Labelled photos from "training_data", an image-classification folder in aryanchugh816/Rock-Paper-Scissors. The possible labels are: paper, rock, scissor.

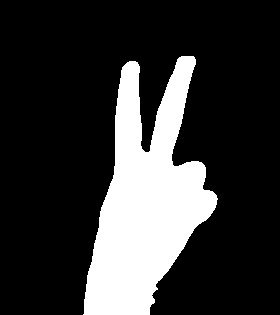
Label: scissor

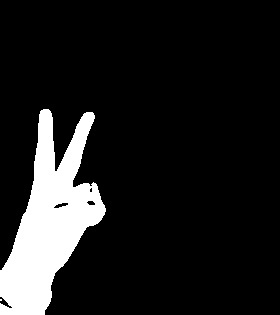
Label: scissor

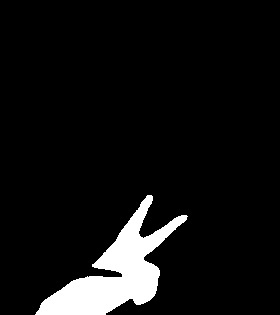
Label: scissor

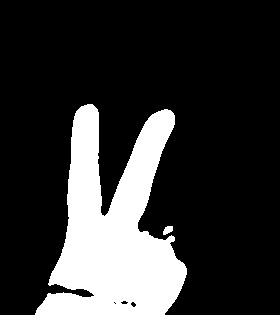
Label: scissor

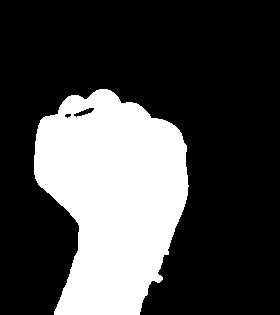
Label: rock

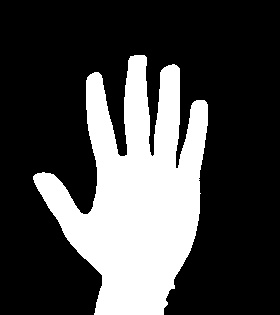
Label: paper
